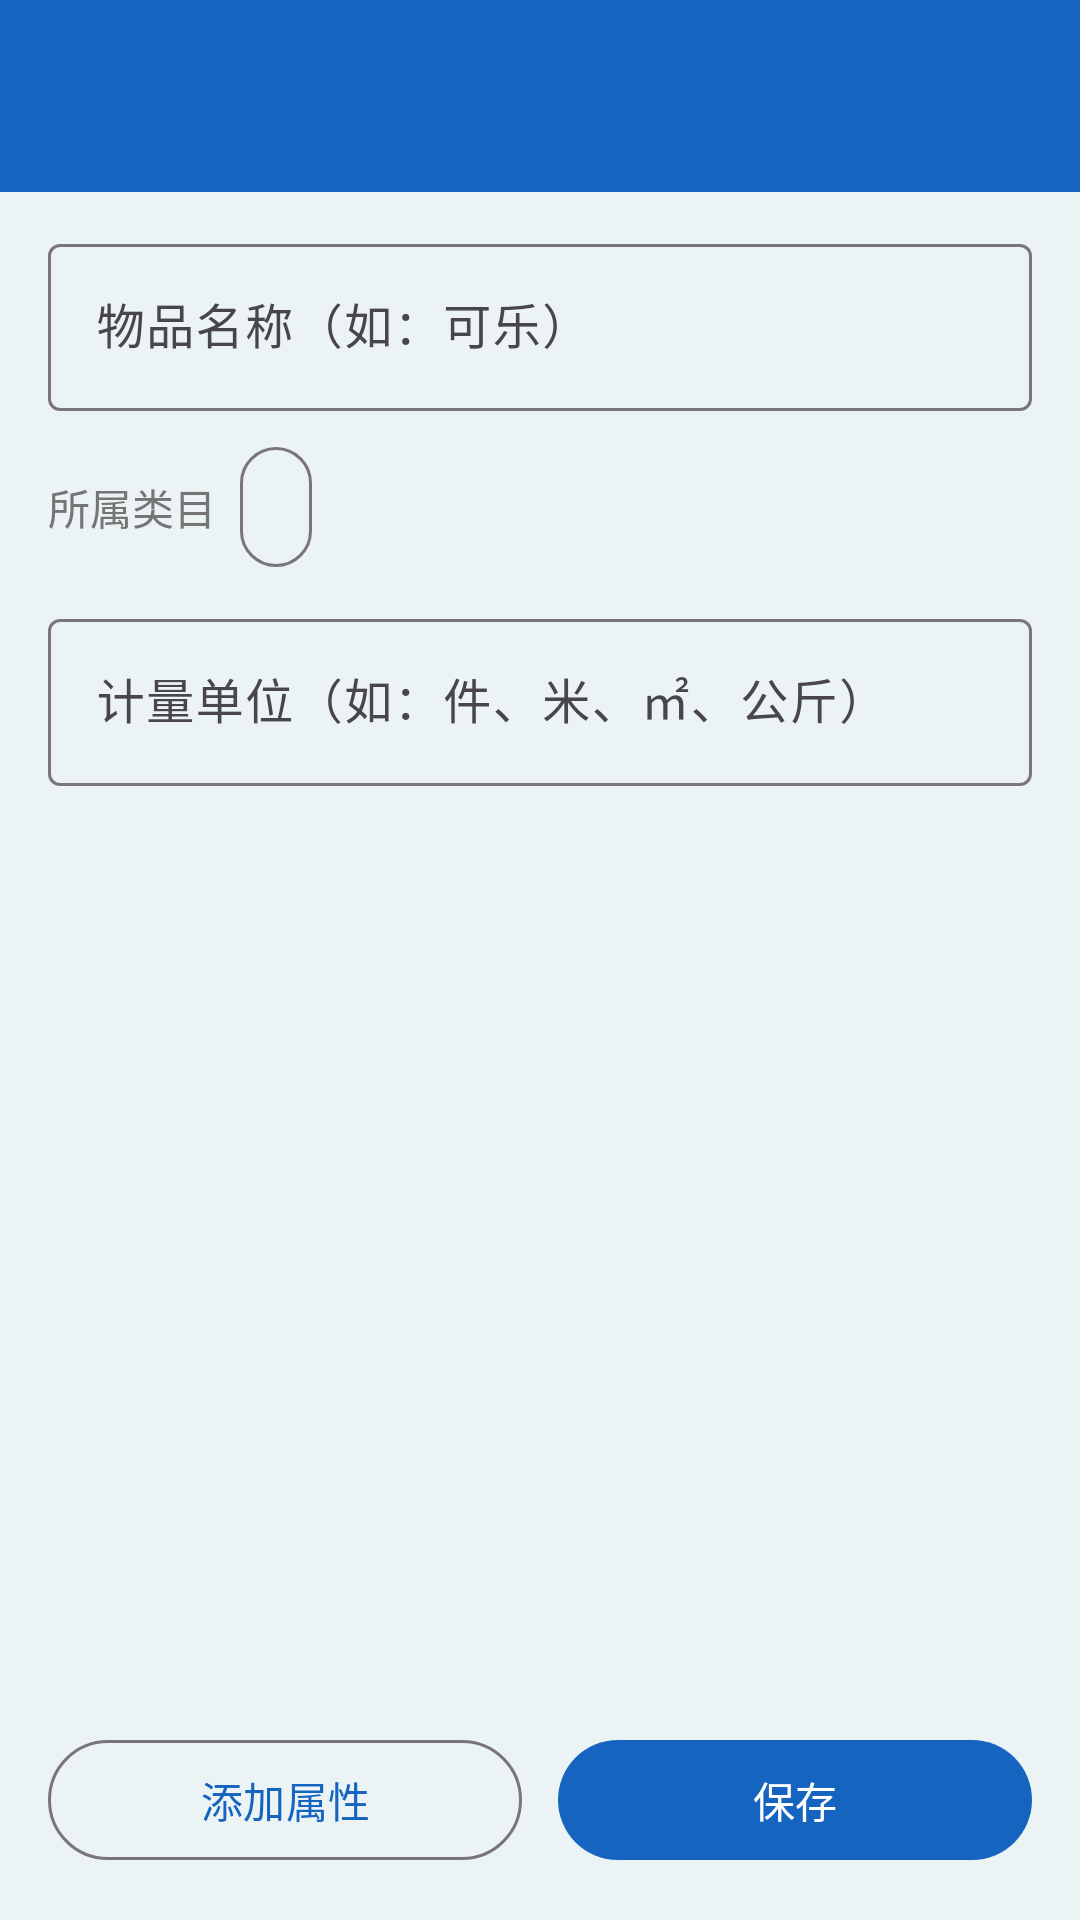

Here is an Android app screen rendered from its layout file. Give the layout XML and the strings, colors and styles it references.
<!-- AndroidManifest.xml: application theme Theme.StockManagementSystem -->
<!-- res/layout/activity_item_edit.xml -->
<?xml version="1.0" encoding="utf-8"?>
<LinearLayout xmlns:android="http://schemas.android.com/apk/res/android"
    xmlns:app="http://schemas.android.com/apk/res-auto"
    android:id="@+id/main"
    android:layout_width="match_parent"
    android:layout_height="match_parent"
    android:orientation="vertical">

    <com.google.android.material.appbar.MaterialToolbar
        android:id="@+id/toolbar"
        android:layout_width="match_parent"
        android:layout_height="?attr/actionBarSize"
        android:background="@color/primary"
        android:elevation="4dp"
        android:theme="@style/ThemeOverlay.Material3.Dark.ActionBar"
        app:navigationIcon="@drawable/ic_arrow_back"
        app:navigationIconTint="@color/white"
        app:titleTextColor="@color/white" />

    <com.google.android.material.textfield.TextInputLayout
        android:id="@+id/layoutName"
        android:layout_width="match_parent"
        android:layout_height="wrap_content"
        android:layout_marginHorizontal="16dp"
        android:layout_marginTop="12dp"
        android:hint="@string/item_name_hint">

        <com.google.android.material.textfield.TextInputEditText
            android:id="@+id/inputName"
            android:layout_width="match_parent"
            android:layout_height="wrap_content"
            android:inputType="text" />
    </com.google.android.material.textfield.TextInputLayout>

    <LinearLayout
        android:layout_width="match_parent"
        android:layout_height="wrap_content"
        android:layout_marginHorizontal="16dp"
        android:layout_marginTop="8dp"
        android:gravity="center_vertical"
        android:orientation="horizontal">

        <TextView
            android:layout_width="wrap_content"
            android:layout_height="wrap_content"
            android:text="@string/item_category_label"
            android:textColor="@color/text_secondary"
            android:textSize="14sp" />

        <com.google.android.material.button.MaterialButton
            android:id="@+id/btnCategory"
            style="@style/Widget.Material3.Button.OutlinedButton"
            android:layout_width="wrap_content"
            android:layout_height="wrap_content"
            android:layout_marginStart="8dp"
            android:insetTop="4dp"
            android:insetBottom="4dp"
            android:minWidth="0dp"
            android:paddingHorizontal="12dp"
            android:textSize="14sp"
            app:icon="@drawable/ic_arrow_drop_down"
            app:iconGravity="end"
            app:iconPadding="0dp"
            app:iconSize="18dp" />
    </LinearLayout>

    <com.google.android.material.textfield.TextInputLayout
        android:id="@+id/layoutUnit"
        android:layout_width="match_parent"
        android:layout_height="wrap_content"
        android:layout_marginHorizontal="16dp"
        android:layout_marginTop="8dp"
        android:hint="@string/item_unit_hint">

        <com.google.android.material.textfield.TextInputEditText
            android:id="@+id/inputUnit"
            android:layout_width="match_parent"
            android:layout_height="wrap_content"
            android:inputType="text" />
    </com.google.android.material.textfield.TextInputLayout>

    <androidx.recyclerview.widget.RecyclerView
        android:id="@+id/recyclerAttrs"
        android:layout_width="match_parent"
        android:layout_height="0dp"
        android:layout_weight="1"
        android:clipToPadding="false"
        android:paddingHorizontal="16dp"
        android:paddingBottom="12dp" />

    <LinearLayout
        android:layout_width="match_parent"
        android:layout_height="wrap_content"
        android:orientation="horizontal"
        android:paddingHorizontal="16dp"
        android:paddingBottom="16dp">

        <com.google.android.material.button.MaterialButton
            android:id="@+id/btnAddAttr"
            style="@style/Widget.Material3.Button.OutlinedButton"
            android:layout_width="0dp"
            android:layout_height="wrap_content"
            android:layout_weight="1"
            android:text="@string/attr_add" />

        <com.google.android.material.button.MaterialButton
            android:id="@+id/btnSave"
            android:layout_width="0dp"
            android:layout_height="wrap_content"
            android:layout_marginStart="12dp"
            android:layout_weight="1"
            android:text="@string/action_save" />
    </LinearLayout>
</LinearLayout>
<!-- resources referenced by this layout -->
<resources>
  <color name="primary">#1565C0</color>
  <color name="text_secondary">#757575</color>
  <color name="white">#FFFFFFFF</color>
  <string name="action_save">保存</string>
  <string name="attr_add">添加属性</string>
  <string name="item_category_label">所属类目</string>
  <string name="item_name_hint">物品名称（如：可乐）</string>
  <string name="item_unit_hint">计量单位（如：件、米、㎡、公斤）</string>
  <style name="Theme.StockManagementSystem" parent="Base.Theme.StockManagementSystem" />
  <style name="Base.Theme.StockManagementSystem" parent="Theme.Material3.DayNight.NoActionBar">
          <item name="colorPrimary">@color/primary</item>
          <item name="colorPrimaryVariant">@color/primary_dark</item>
          <item name="colorSecondary">@color/accent</item>
          <item name="android:windowBackground">@color/app_bg</item>
      </style>
  <color name="primary_dark">#0D47A1</color>
  <color name="accent">#00897B</color>
  <color name="app_bg">#EBF3F5</color>
</resources>
